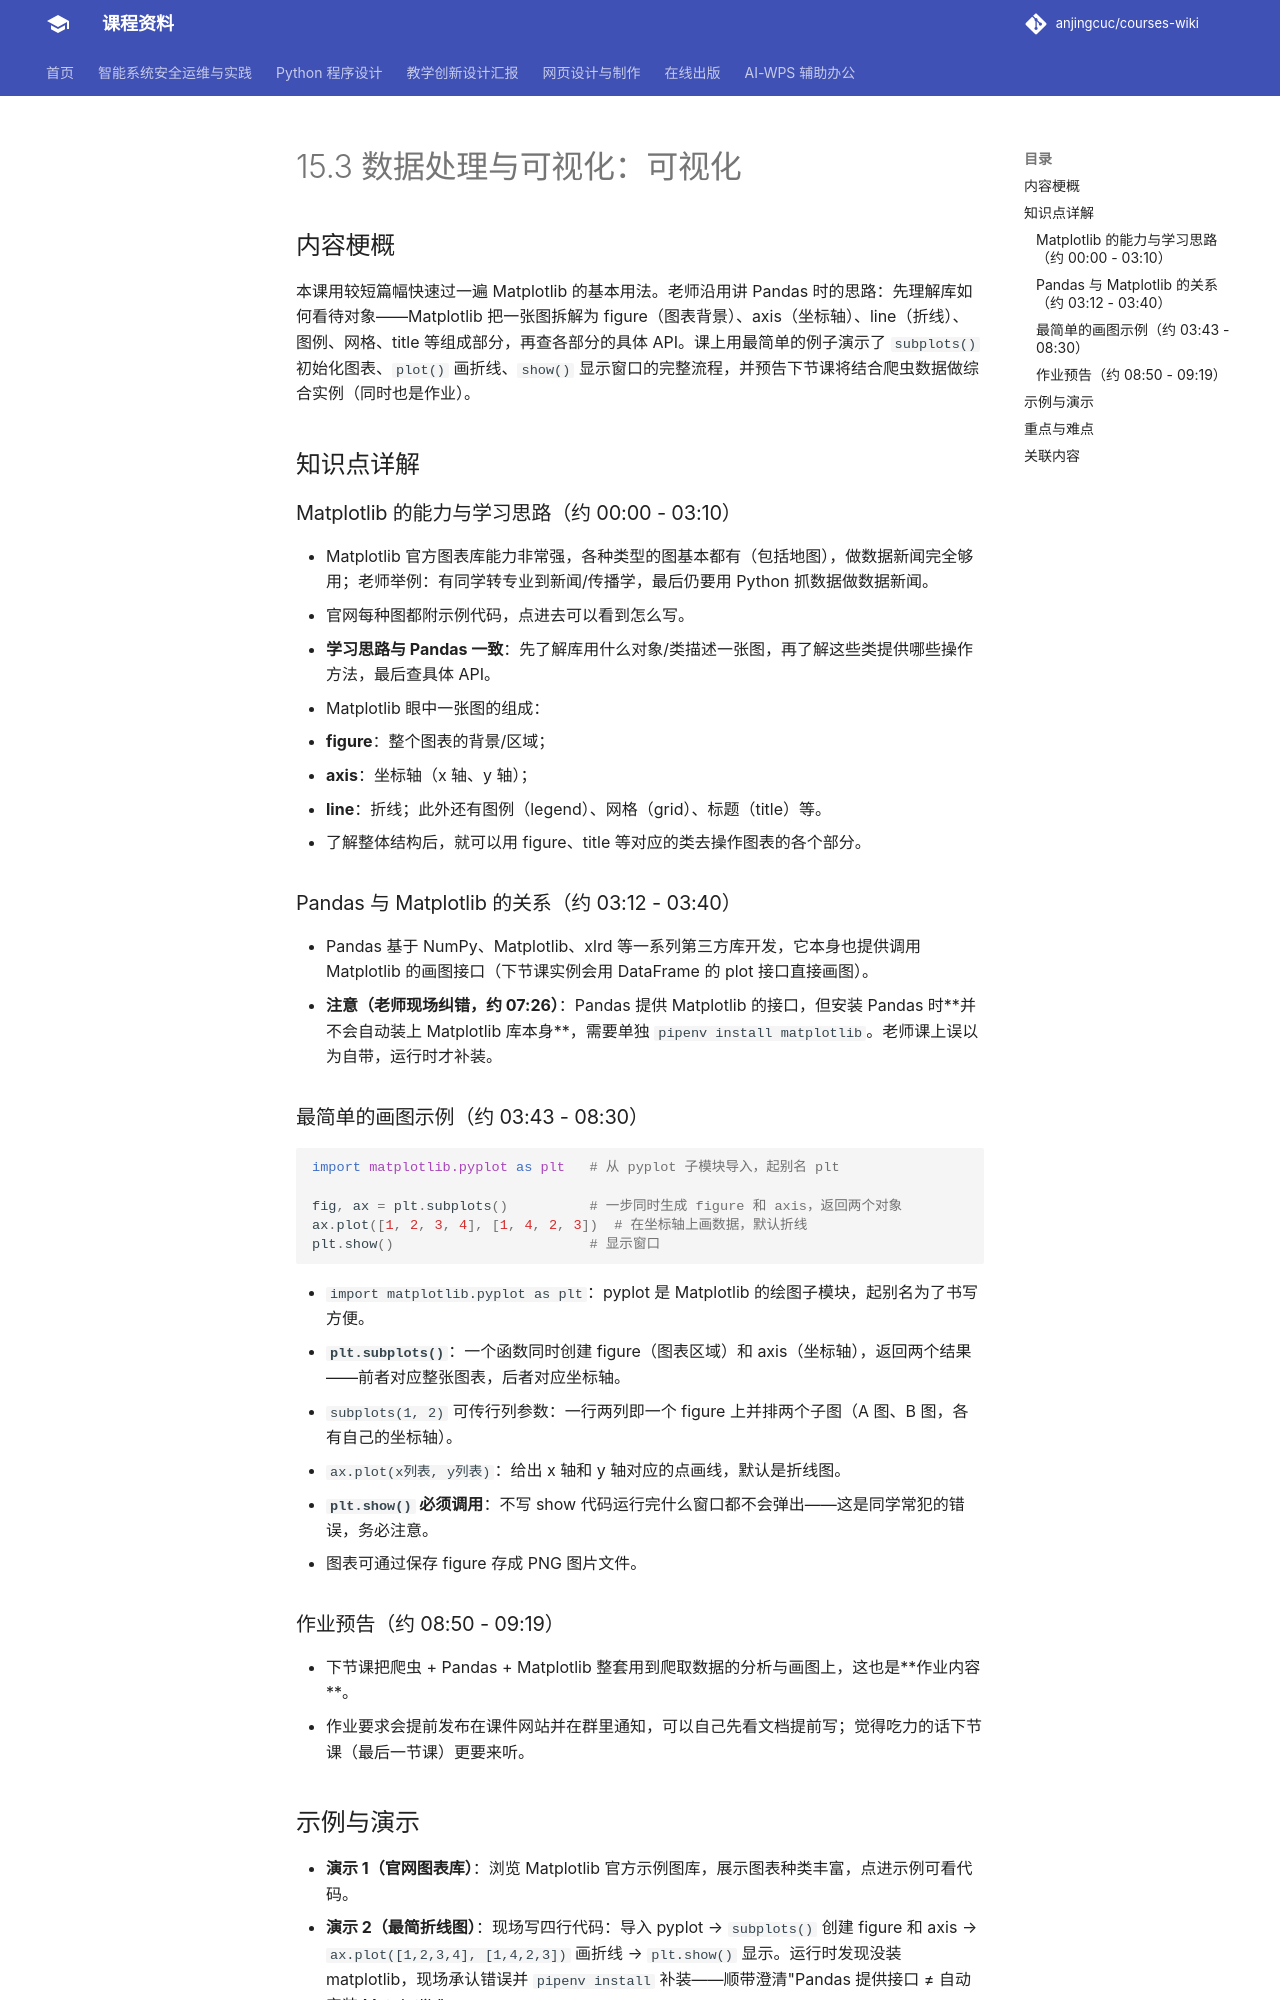

repository: anjingcuc/courses-wiki · page: python/v2/notes/15.3-数据处理与可视化-可视化/index.html · generator: mkdocs

# 15.3 数据处理与可视化：可视化

## 内容梗概

本课用较短篇幅快速过一遍 Matplotlib 的基本用法。老师沿用讲 Pandas 时的思路：先理解库如何看待对象——Matplotlib 把一张图拆解为 figure（图表背景）、axis（坐标轴）、line（折线）、图例、网格、title 等组成部分，再查各部分的具体 API。课上用最简单的例子演示了 `subplots()` 初始化图表、`plot()` 画折线、`show()` 显示窗口的完整流程，并预告下节课将结合爬虫数据做综合实例（同时也是作业）。

## 知识点详解

### Matplotlib 的能力与学习思路（约 00:00 - 03:10）

- Matplotlib 官方图表库能力非常强，各种类型的图基本都有（包括地图），做数据新闻完全够用；老师举例：有同学转专业到新闻/传播学，最后仍要用 Python 抓数据做数据新闻。
- 官网每种图都附示例代码，点进去可以看到怎么写。
- **学习思路与 Pandas 一致**：先了解库用什么对象/类描述一张图，再了解这些类提供哪些操作方法，最后查具体 API。
- Matplotlib 眼中一张图的组成：
  - **figure**：整个图表的背景/区域；
  - **axis**：坐标轴（x 轴、y 轴）；
  - **line**：折线；此外还有图例（legend）、网格（grid）、标题（title）等。
- 了解整体结构后，就可以用 figure、title 等对应的类去操作图表的各个部分。

### Pandas 与 Matplotlib 的关系（约 03:12 - 03:40）

- Pandas 基于 NumPy、Matplotlib、xlrd 等一系列第三方库开发，它本身也提供调用 Matplotlib 的画图接口（下节课实例会用 DataFrame 的 plot 接口直接画图）。
- **注意（老师现场纠错，约 07:26）**：Pandas 提供 Matplotlib 的接口，但安装 Pandas 时**并不会自动装上 Matplotlib 库本身**，需要单独 `pipenv install matplotlib`。老师课上误以为自带，运行时才补装。

### 最简单的画图示例（约 03:43 - 08:30）

```python
import matplotlib.pyplot as plt   # 从 pyplot 子模块导入，起别名 plt

fig, ax = plt.subplots()          # 一步同时生成 figure 和 axis，返回两个对象
ax.plot([1, 2, 3, 4], [1, 4, 2, 3])  # 在坐标轴上画数据，默认折线
plt.show()                        # 显示窗口
```

- `import matplotlib.pyplot as plt`：pyplot 是 Matplotlib 的绘图子模块，起别名为了书写方便。
- **`plt.subplots()`**：一个函数同时创建 figure（图表区域）和 axis（坐标轴），返回两个结果——前者对应整张图表，后者对应坐标轴。
- `subplots(1, 2)` 可传行列参数：一行两列即一个 figure 上并排两个子图（A 图、B 图，各有自己的坐标轴）。
- `ax.plot(x列表, y列表)`：给出 x 轴和 y 轴对应的点画线，默认是折线图。
- **`plt.show()` 必须调用**：不写 show 代码运行完什么窗口都不会弹出——这是同学常犯的错误，务必注意。
- 图表可通过保存 figure 存成 PNG 图片文件。

### 作业预告（约 08:50 - 09:19）

- 下节课把爬虫 + Pandas + Matplotlib 整套用到爬取数据的分析与画图上，这也是**作业内容**。
- 作业要求会提前发布在课件网站并在群里通知，可以自己先看文档提前写；觉得吃力的话下节课（最后一节课）更要来听。
